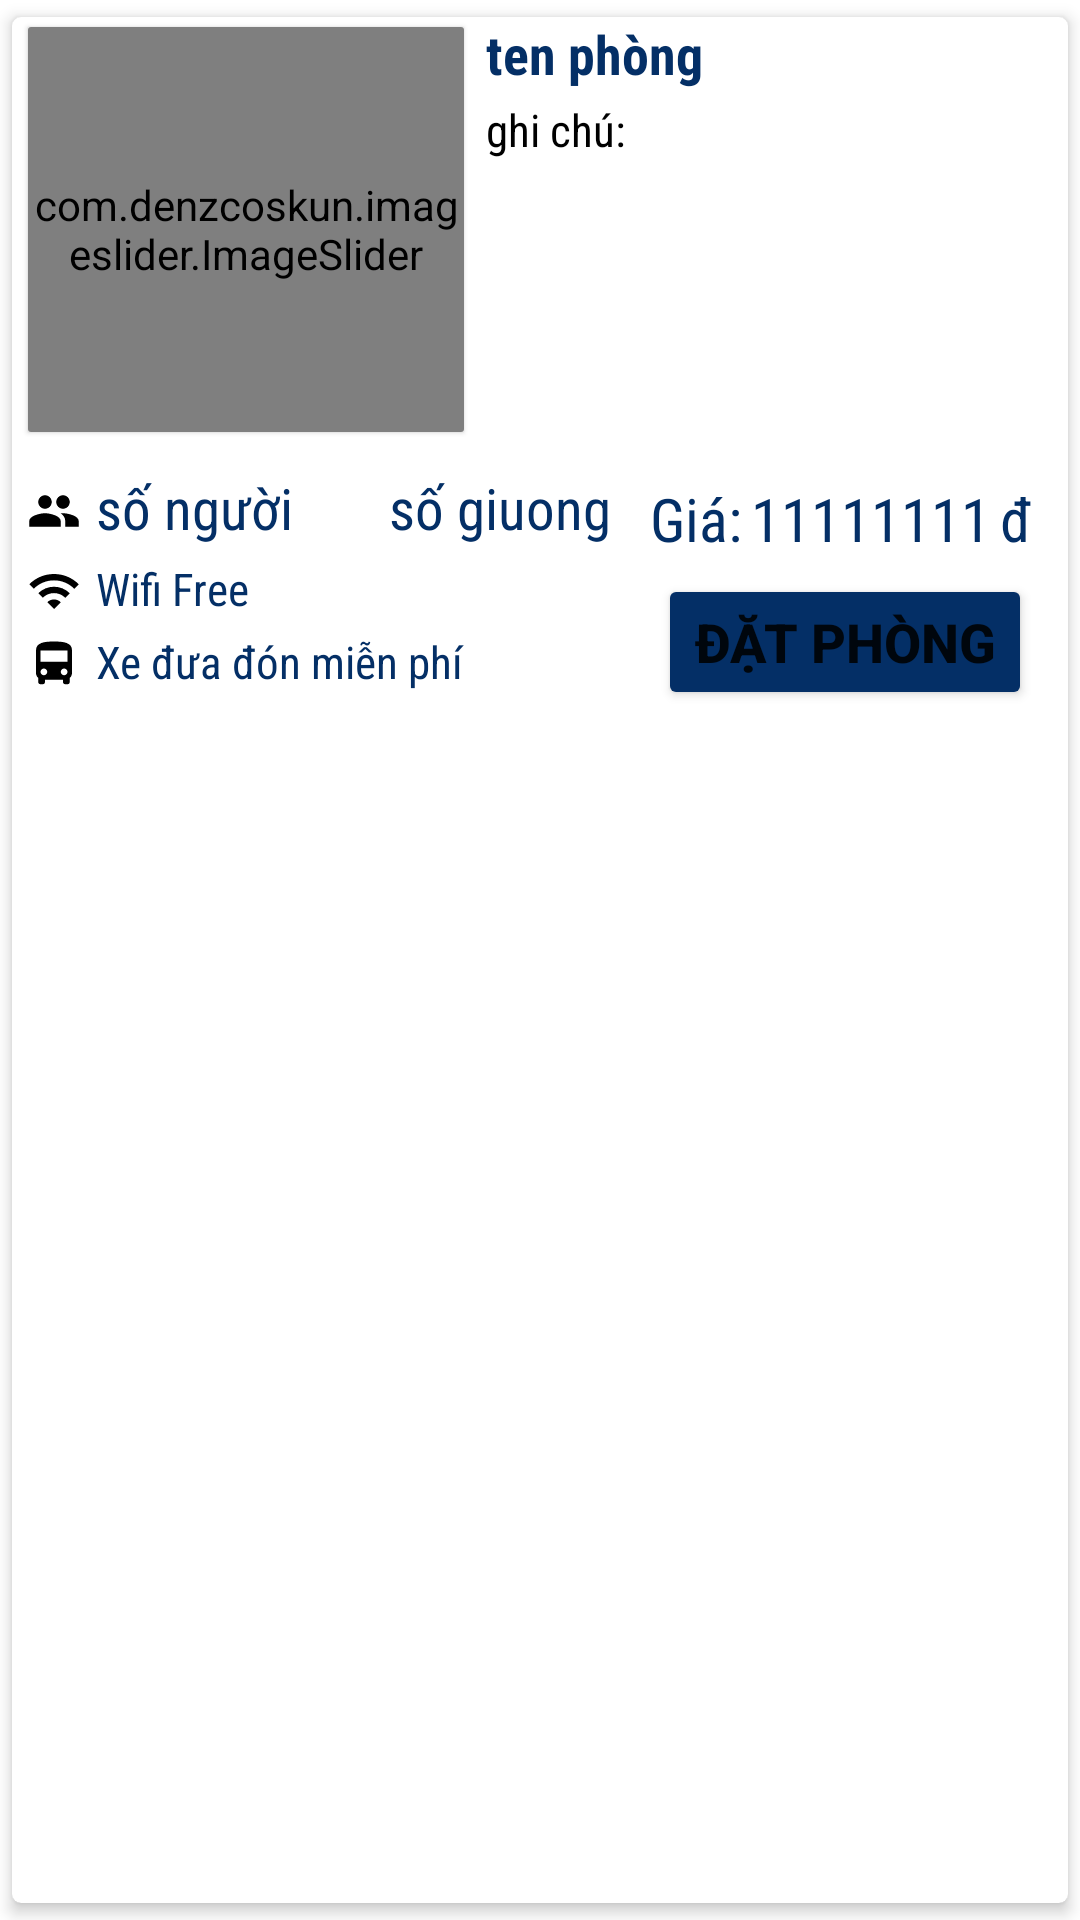

Write the Android layout XML for this screen, with the resource values it uses.
<!-- AndroidManifest.xml: application theme Theme.BookingApp -->
<!-- res/layout/card_room.xml -->
<?xml version="1.0" encoding="utf-8"?>
<androidx.cardview.widget.CardView
    xmlns:android="http://schemas.android.com/apk/res/android"
    android:layout_width="match_parent"
    android:layout_height="wrap_content"
    xmlns:app="http://schemas.android.com/apk/res-auto"
    xmlns:tools="http://schemas.android.com/tools"
    app:cardCornerRadius="3dp"
    app:cardUseCompatPadding="true"
    app:cardElevation="3dp"
    android:layout_marginRight="0dp"
    android:layout_marginTop="0dp"
    android:id="@+id/cardViewRoom"
    >

    <RelativeLayout
        android:id="@+id/rellativeCardRoom"
        android:layout_width="match_parent"
        android:layout_height="237dp">

        <androidx.cardview.widget.CardView
            android:id="@+id/imageRoom"
            android:layout_width="150dp"
            android:layout_height="wrap_content"
            android:layout_marginLeft="3dp"
            android:paddingLeft="9dp"
            android:paddingRight="9dp"
            app:cardCornerRadius="1dp"
            app:cardElevation="1dp"
            app:cardUseCompatPadding="true">

            <com.denzcoskun.imageslider.ImageSlider
                android:id="@+id/image_slider"
                android:layout_width="match_parent"
                android:layout_height="135dp"
                app:iss_auto_cycle="true"
                app:iss_delay="0"
                app:iss_period="1000"
                tools:ignore="MissingClass" />
        </androidx.cardview.widget.CardView>
        <TextView
            android:id="@+id/tenphong"
            android:layout_width="wrap_content"
            android:layout_height="wrap_content"
            android:layout_marginLeft="5dp"
            android:layout_toRightOf="@+id/imageRoom"
            android:fontFamily="sans-serif-condensed"
            android:text="ten phòng"
            android:textColor="#042f66"
            android:textSize="18dp"
            android:textStyle="bold"></TextView>

        <ImageView
            android:id="@+id/imagepeople"
            android:layout_width="18dp"
            android:layout_height="18dp"
            android:layout_below="@+id/imageRoom"
            android:layout_alignParentLeft="true"
            android:layout_marginLeft="5dp"
            android:layout_marginTop="14dp"
            android:src="@drawable/ic_people"

            ></ImageView>

        <TextView
            android:id="@+id/text_people"
            android:layout_width="wrap_content"
            android:layout_height="wrap_content"
            android:layout_below="@+id/imageRoom"
            android:layout_marginLeft="5dp"
            android:layout_toRightOf="@+id/imagepeople"
            android:fontFamily="sans-serif-condensed"
            android:text="số người"
            android:layout_marginTop="9dp"
            android:textColor="#042f66"

            android:textSize="19dp"></TextView>

        <ImageView
            android:id="@+id/imagegiuong"
            android:layout_width="18dp"
            android:layout_height="18dp"
            android:layout_below="@+id/imageRoom"
            android:layout_marginLeft="9dp"
            android:layout_marginTop="14dp"
            android:layout_toRightOf="@+id/text_people"
            android:src="@drawable/ic_baseline_bed_24"></ImageView>

        <TextView
            android:id="@+id/text_giuong"
            android:layout_width="wrap_content"
            android:layout_height="wrap_content"
            android:layout_below="@+id/imageRoom"
            android:layout_marginLeft="5dp"
            android:layout_toRightOf="@+id/imagegiuong"
            android:fontFamily="sans-serif-condensed"
            android:text="số giuong"
            android:textColor="#042f66"
            android:layout_marginTop="9dp"
            android:textSize="19dp"></TextView>

        <ImageView
            android:id="@+id/imagewifi"
            android:layout_width="18dp"
            android:layout_height="18dp"
            android:layout_below="@+id/text_people"
            android:layout_alignParentLeft="true"
            android:layout_marginLeft="5dp"
            android:layout_marginTop="6dp"
            android:src="@drawable/ic_wifi"></ImageView>

        <TextView
            android:id="@+id/text_wifi"
            android:layout_width="wrap_content"
            android:layout_height="wrap_content"
            android:layout_below="@+id/text_people"
            android:layout_marginLeft="5dp"
            android:layout_marginTop="4dp"
            android:layout_toRightOf="@+id/imagepeople"
            android:fontFamily="sans-serif-condensed"
            android:text="Wifi Free"
            android:textColor="#042f66"
            android:textSize="15dp"></TextView>

        <ImageView
            android:id="@+id/imagebus"
            android:layout_width="18dp"
            android:layout_height="18dp"
            android:layout_below="@+id/text_wifi"
            android:layout_alignParentLeft="true"
            android:layout_marginLeft="5dp"
            android:layout_marginTop="6dp"
            android:src="@drawable/ic_bus"></ImageView>

        <TextView
            android:id="@+id/text_bus"
            android:layout_width="wrap_content"
            android:layout_height="wrap_content"
            android:layout_below="@+id/text_wifi"
            android:layout_marginLeft="5dp"
            android:layout_marginTop="4dp"
            android:layout_toRightOf="@+id/imagepeople"
            android:fontFamily="sans-serif-condensed"
            android:text="Xe đưa đón miễn phí"
            android:textColor="#042f66"
            android:textSize="15dp"></TextView>

        <TextView
            android:id="@+id/note"
            android:layout_width="wrap_content"
            android:layout_height="wrap_content"
            android:layout_below="@+id/tenphong"
            android:layout_marginLeft="5dp"
            android:layout_marginTop="3dp"
            android:layout_toRightOf="@+id/imageRoom"
            android:fontFamily="sans-serif-condensed"
            android:text="ghi chú:"
            android:textColor="#000000"
            android:textSize="15dp"></TextView>

        <RelativeLayout
            android:id="@+id/relagia"
            android:layout_width="wrap_content"
            android:layout_height="wrap_content"
            android:layout_below="@+id/imageRoom"
            android:layout_alignParentEnd="true"
            android:layout_marginTop="9dp"
            android:layout_marginRight="12dp"
            >
            <TextView
                android:id="@+id/text_gia"
                android:layout_width="wrap_content"
                android:layout_height="wrap_content"
                android:layout_marginLeft="5dp"
                android:layout_marginTop="3dp"
                android:fontFamily="sans-serif-condensed"
                android:text="Giá:"
                android:textColor="#042f66"
                android:textSize="20dp"></TextView>
            <TextView
                android:id="@+id/text_price"
                android:layout_width="wrap_content"
                android:layout_height="wrap_content"
                android:layout_marginLeft="3dp"
                android:layout_marginTop="3dp"
                android:layout_toRightOf="@+id/text_gia"
                android:fontFamily="sans-serif-condensed"
                android:text="11111111"
                android:textColor="#042f66"
                android:textSize="20dp"></TextView>

            <TextView
                android:id="@+id/text_vnd"
                android:layout_width="wrap_content"
                android:layout_height="wrap_content"
                android:layout_marginLeft="3dp"
                android:layout_marginTop="3dp"
                android:layout_toRightOf="@+id/text_price"
                android:fontFamily="sans-serif-condensed"

                android:text="đ"
                android:textColor="#042f66"
                android:textSize="20dp"></TextView>
        </RelativeLayout>

        <Button
            android:id="@+id/submit"
            android:layout_width="wrap_content"
            android:layout_height="81dp"
            android:layout_below="@+id/relagia"
            android:layout_alignParentRight="true"
            android:layout_marginTop="5dp"
            android:layout_marginRight="12dp"
            android:layout_marginBottom="6dp"
            android:backgroundTint="@color/xanh_dam"
            android:text="Đặt phòng"
            android:textSize="18dp"
            android:textStyle="bold" />
    </RelativeLayout>
</androidx.cardview.widget.CardView>
<!-- resources referenced by this layout -->
<resources>
  <color name="xanh_dam">#042f66</color>
  <!-- drawable ic_bus (drawable) -->
  <vector android:height="24dp" android:tint="#000000"
      android:viewportHeight="24" android:viewportWidth="24"
      android:width="24dp" xmlns:android="http://schemas.android.com/apk/res/android">
      <path android:fillColor="@color/xanh_dam" android:pathData="M4,16c0,0.88 0.39,1.67 1,2.22L5,20c0,0.55 0.45,1 1,1h1c0.55,0 1,-0.45 1,-1v-1h8v1c0,0.55 0.45,1 1,1h1c0.55,0 1,-0.45 1,-1v-1.78c0.61,-0.55 1,-1.34 1,-2.22L20,6c0,-3.5 -3.58,-4 -8,-4s-8,0.5 -8,4v10zM7.5,17c-0.83,0 -1.5,-0.67 -1.5,-1.5S6.67,14 7.5,14s1.5,0.67 1.5,1.5S8.33,17 7.5,17zM16.5,17c-0.83,0 -1.5,-0.67 -1.5,-1.5s0.67,-1.5 1.5,-1.5 1.5,0.67 1.5,1.5 -0.67,1.5 -1.5,1.5zM18,11L6,11L6,6h12v5z"/>
  </vector>
  <!-- drawable ic_people (drawable) -->
  <vector android:height="24dp" android:tint="#000000"
      android:viewportHeight="24" android:viewportWidth="24"
      android:width="24dp" xmlns:android="http://schemas.android.com/apk/res/android">
      <path android:fillColor="@color/xanh_dam" android:pathData="M16,11c1.66,0 2.99,-1.34 2.99,-3S17.66,5 16,5c-1.66,0 -3,1.34 -3,3s1.34,3 3,3zM8,11c1.66,0 2.99,-1.34 2.99,-3S9.66,5 8,5C6.34,5 5,6.34 5,8s1.34,3 3,3zM8,13c-2.33,0 -7,1.17 -7,3.5L1,19h14v-2.5c0,-2.33 -4.67,-3.5 -7,-3.5zM16,13c-0.29,0 -0.62,0.02 -0.97,0.05 1.16,0.84 1.97,1.97 1.97,3.45L17,19h6v-2.5c0,-2.33 -4.67,-3.5 -7,-3.5z"/>
  </vector>
  <!-- drawable ic_wifi (drawable) -->
  <vector android:height="24dp" android:tint="#000000"
      android:viewportHeight="24" android:viewportWidth="24"
      android:width="24dp" xmlns:android="http://schemas.android.com/apk/res/android">
      <path android:fillColor="@color/xanh_dam" android:pathData="M1,9l2,2c4.97,-4.97 13.03,-4.97 18,0l2,-2C16.93,2.93 7.08,2.93 1,9zM9,17l3,3 3,-3c-1.65,-1.66 -4.34,-1.66 -6,0zM5,13l2,2c2.76,-2.76 7.24,-2.76 10,0l2,-2C15.14,9.14 8.87,9.14 5,13z"/>
  </vector>
  <style name="Theme.BookingApp" parent="Theme.MaterialComponents.DayNight.DarkActionBar">
          
          <item name="colorPrimary">@color/purple_500</item>
          <item name="colorPrimaryVariant">@color/purple_700</item>
          <item name="colorOnPrimary">@color/white</item>
          
          <item name="colorSecondary">@color/teal_200</item>
          <item name="colorSecondaryVariant">@color/teal_700</item>
          <item name="colorOnSecondary">@color/black</item>
          
          <item name="android:statusBarColor">?attr/colorPrimaryVariant</item>
          
      </style>
  <color name="purple_500">#FF6200EE</color>
  <color name="purple_700">#FF3700B3</color>
  <color name="white">#FFFFFFFF</color>
  <color name="teal_200">#FF03DAC5</color>
  <color name="teal_700">#FF018786</color>
  <color name="black">#FF000000</color>
</resources>
